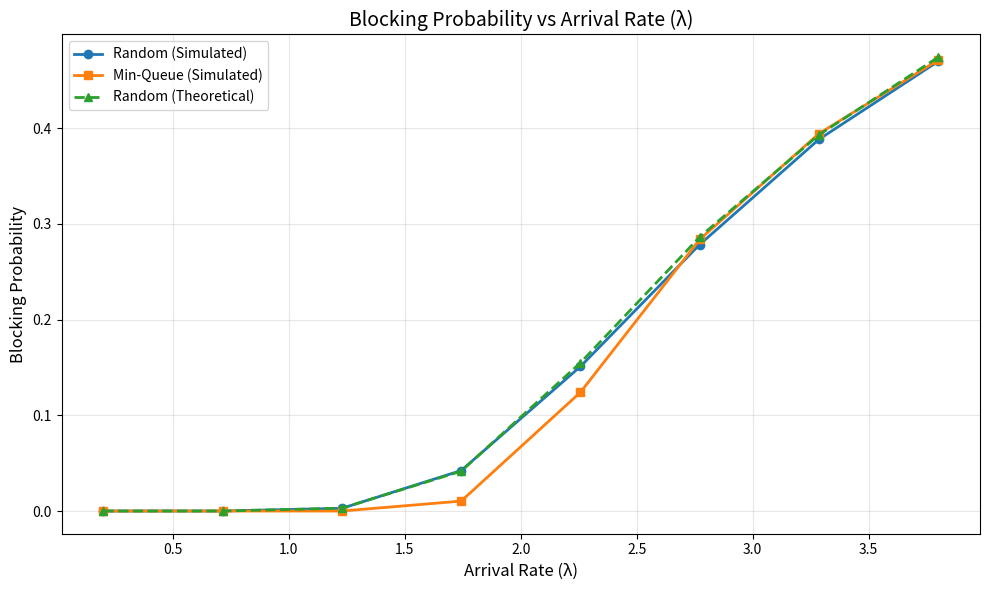
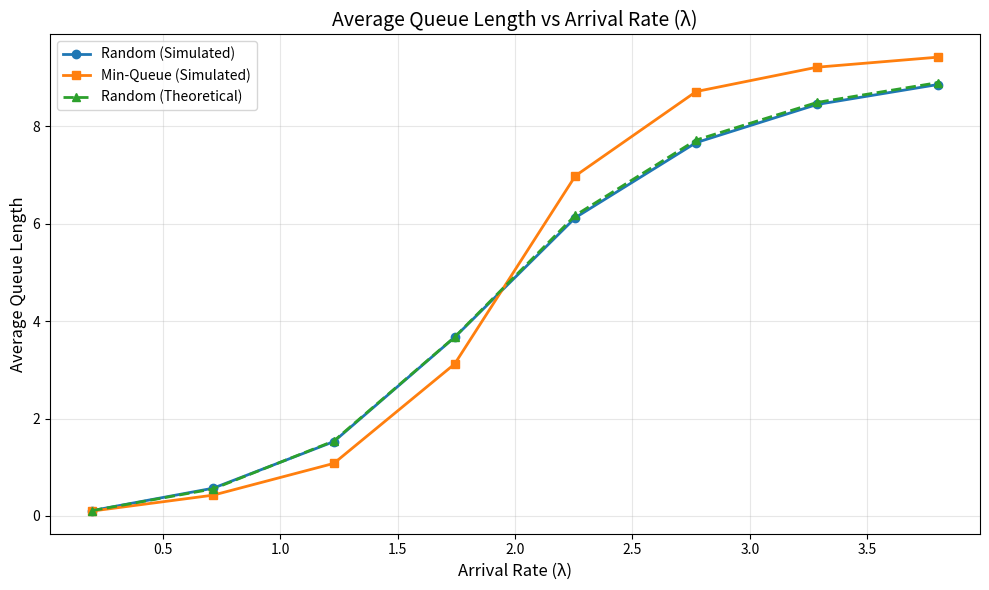
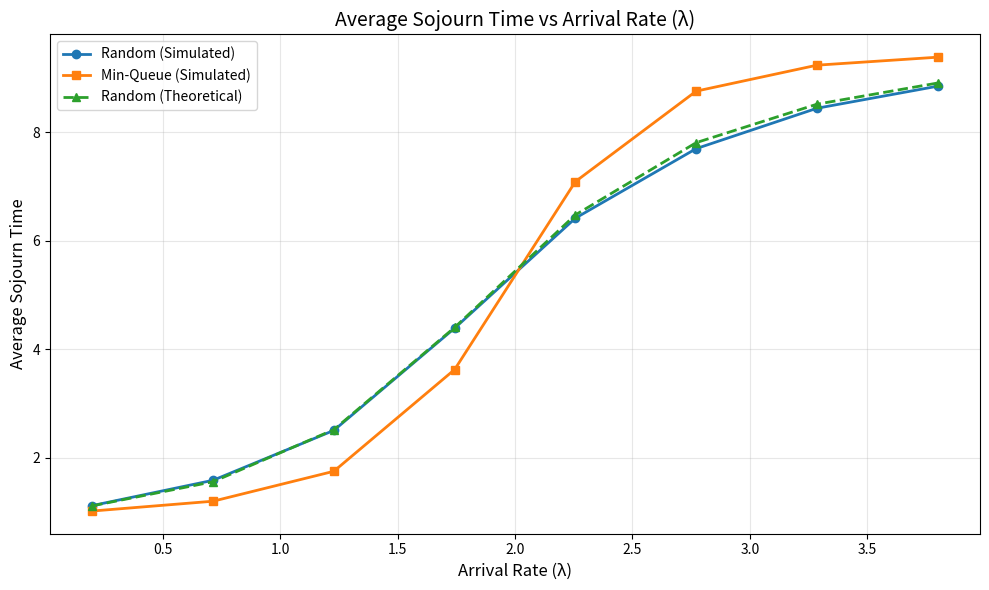
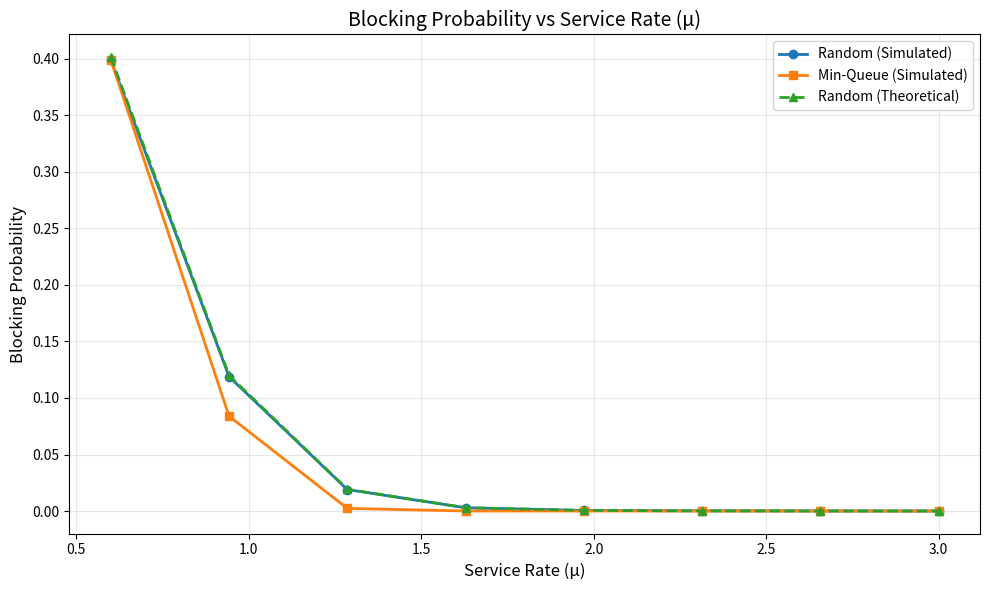
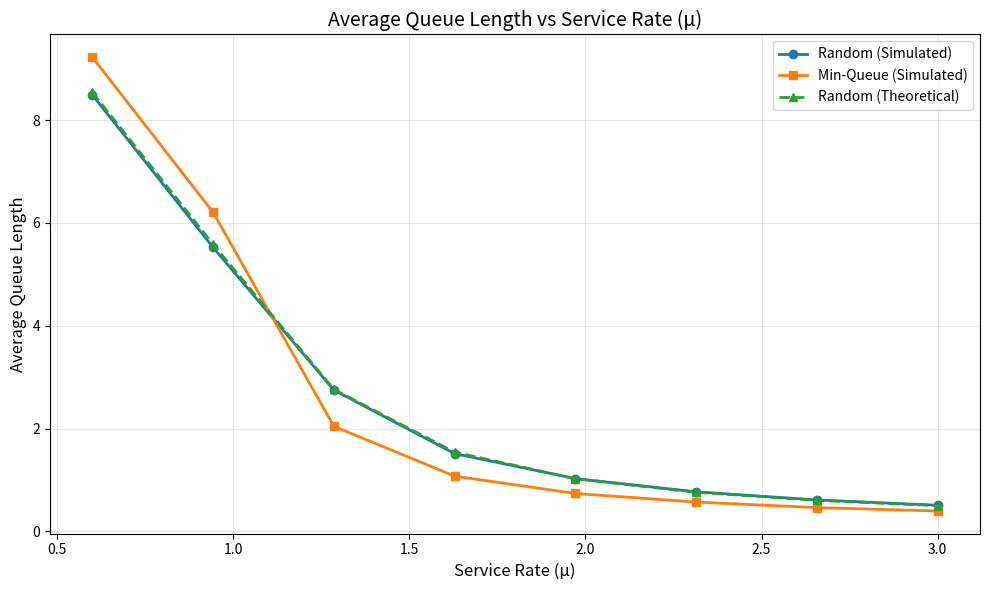
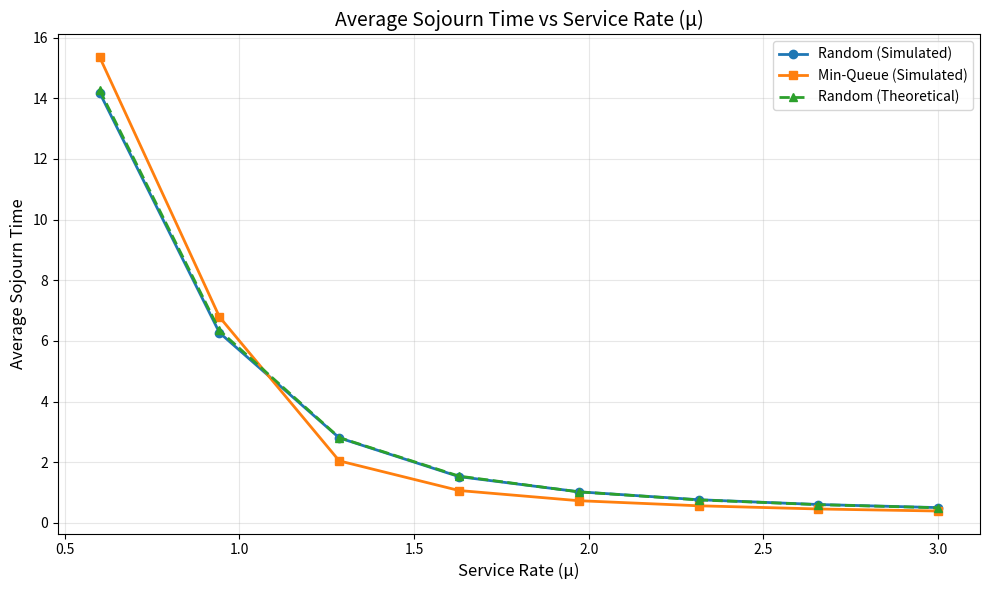
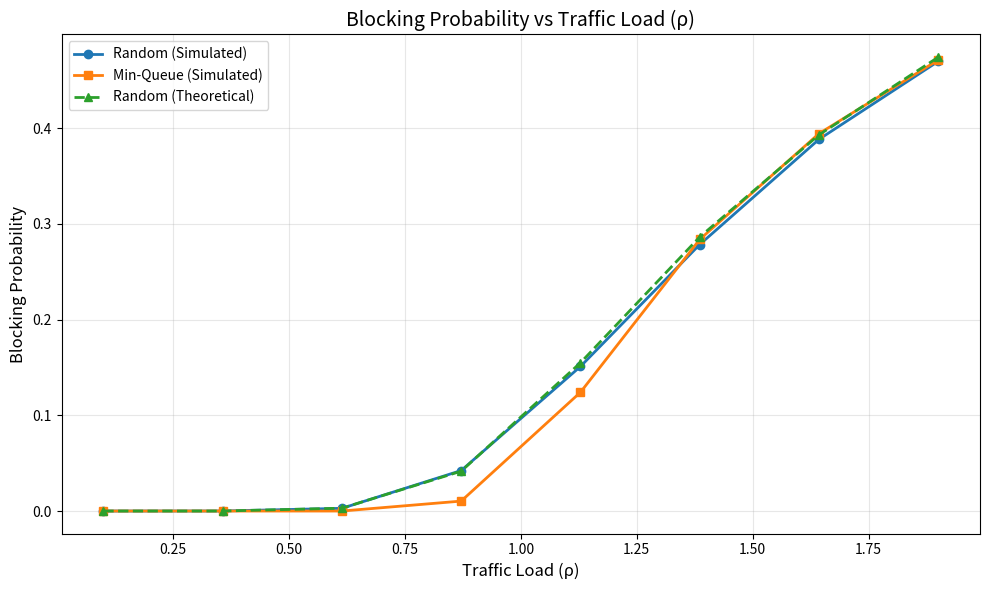
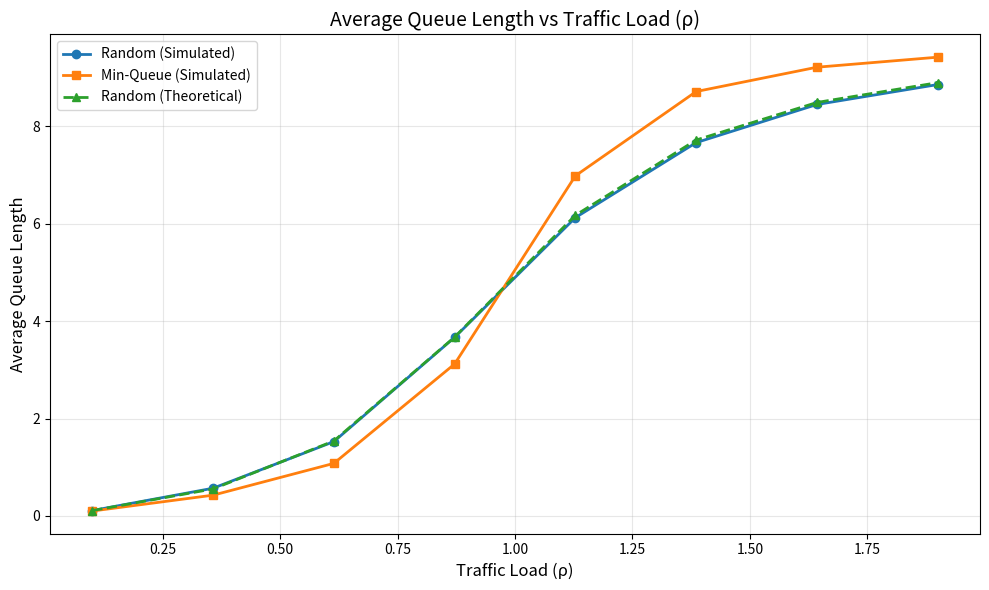
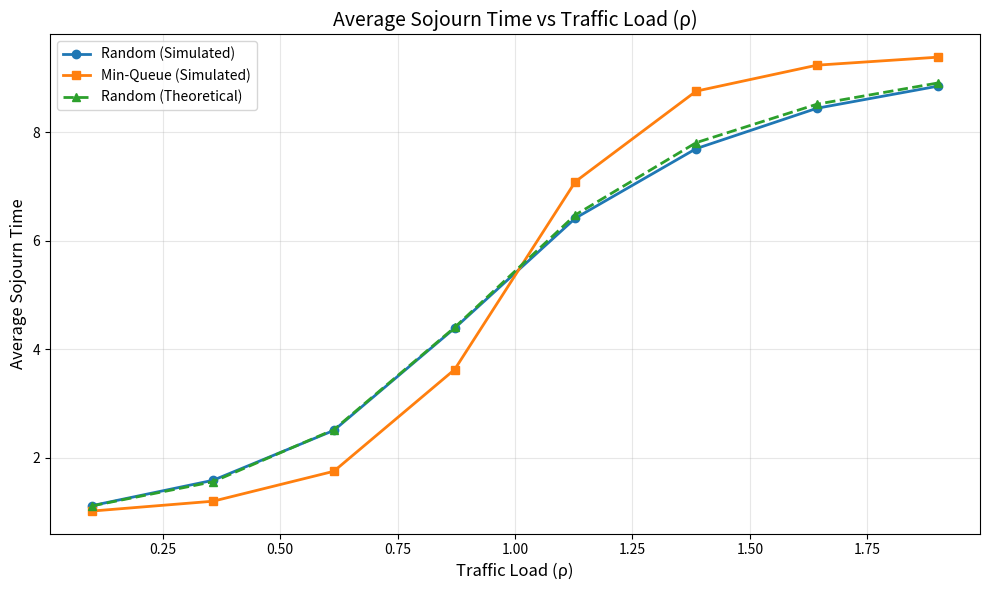

Generate these figures, in order, with matplotlib:
import heapq
import random
import numpy as np
import matplotlib.pyplot as plt
from dataclasses import dataclass, field
from typing import List, Tuple
from enum import Enum

class EventType(Enum):
    ARRIVAL = 1
    DEPARTURE = 2

@dataclass(order=True)
class Event:
    time: float
    event_type: EventType = field(compare=False)
    queue_id: int = field(compare=False, default=-1)

class Queue:
    def __init__(self, capacity=10):
        self.capacity = capacity
        self.packets = []  # List of (arrival_time, start_service_time)
        self.in_service = None  # Current packet being served
        
    def length(self):
        """Total length including packet in service"""
        return len(self.packets) + (1 if self.in_service is not None else 0)
    
    def is_full(self):
        return self.length() >= self.capacity
    
    def add_packet(self, arrival_time):
        """Add packet to queue, return True if successful, False if dropped"""
        if self.is_full():
            return False
        self.packets.append(arrival_time)
        return True
    
    def start_service(self, current_time):
        """Start serving next packet if available"""
        if self.in_service is None and len(self.packets) > 0:
            self.in_service = self.packets.pop(0)
            return True
        return False
    
    def finish_service(self):
        """Complete service of current packet, return arrival time"""
        packet = self.in_service
        self.in_service = None
        return packet

class QueueingSimulator:
    def __init__(self, arrival_rate, service_rate, strategy='random', seed=None):
        self.lambda_ = arrival_rate
        self.mu = service_rate
        self.strategy = strategy
        self.rng = random.Random(seed)
        
        # Two queues
        self.queues = [Queue(capacity=10), Queue(capacity=10)]
        
        # Event queue
        self.event_queue = []
        self.current_time = 0.0
        
        # Statistics
        self.packets_offered = 0
        self.packets_dropped = 0
        self.packets_admitted = 0
        self.total_sojourn_time = 0.0
        self.queue_length_samples = []  # Sample at each arrival
        
    def schedule_event(self, event):
        heapq.heappush(self.event_queue, event)
    
    def generate_arrival_time(self):
        """Generate next arrival time (exponential inter-arrival)"""
        inter_arrival = self.rng.expovariate(self.lambda_)
        return self.current_time + inter_arrival
    
    def generate_service_time(self):
        """Generate service time (exponential)"""
        return self.rng.expovariate(self.mu)
    
    def select_queue(self):
        """Select queue based on strategy"""
        if self.strategy == 'random':
            return self.rng.randint(0, 1)
        elif self.strategy == 'min':
            # Select queue with minimum length
            if self.queues[0].length() <= self.queues[1].length():
                return 0
            else:
                return 1
        else:
            raise ValueError(f"Unknown strategy: {self.strategy}")
    
    def handle_arrival(self, event):
        """Handle packet arrival event"""
        self.packets_offered += 1
        
        # Sample queue lengths at arrival time
        self.queue_length_samples.append(self.queues[0].length())
        self.queue_length_samples.append(self.queues[1].length())
        
        # Select queue
        queue_id = self.select_queue()
        queue = self.queues[queue_id]
        
        # Try to add packet
        if queue.add_packet(self.current_time):
            self.packets_admitted += 1
            
            # If queue was empty, start service immediately
            if queue.start_service(self.current_time):
                service_time = self.generate_service_time()
                departure_event = Event(
                    time=self.current_time + service_time,
                    event_type=EventType.DEPARTURE,
                    queue_id=queue_id
                )
                self.schedule_event(departure_event)
        else:
            self.packets_dropped += 1
        
        # Schedule next arrival
        if self.packets_offered < 10000:
            next_arrival = Event(
                time=self.generate_arrival_time(),
                event_type=EventType.ARRIVAL
            )
            self.schedule_event(next_arrival)
    
    def handle_departure(self, event):
        """Handle packet departure event"""
        queue_id = event.queue_id
        queue = self.queues[queue_id]
        
        # Complete service
        arrival_time = queue.finish_service()
        sojourn_time = self.current_time - arrival_time
        self.total_sojourn_time += sojourn_time
        
        # Start serving next packet if available
        if queue.start_service(self.current_time):
            service_time = self.generate_service_time()
            departure_event = Event(
                time=self.current_time + service_time,
                event_type=EventType.DEPARTURE,
                queue_id=queue_id
            )
            self.schedule_event(departure_event)
    
    def run(self):
        """Run the simulation"""
        # Schedule first arrival
        first_arrival = Event(
            time=self.generate_arrival_time(),
            event_type=EventType.ARRIVAL
        )
        self.schedule_event(first_arrival)
        
        # Process events
        while self.event_queue and self.packets_offered < 10000:
            event = heapq.heappop(self.event_queue)
            self.current_time = event.time
            
            if event.event_type == EventType.ARRIVAL:
                self.handle_arrival(event)
            elif event.event_type == EventType.DEPARTURE:
                self.handle_departure(event)
        
        # Wait for remaining packets to finish service
        while self.event_queue:
            event = heapq.heappop(self.event_queue)
            if event.event_type == EventType.DEPARTURE:
                self.current_time = event.time
                self.handle_departure(event)
    
    def get_metrics(self):
        """Calculate and return performance metrics"""
        blocking_prob = self.packets_dropped / self.packets_offered if self.packets_offered > 0 else 0
        avg_queue_length = np.mean(self.queue_length_samples) if self.queue_length_samples else 0
        avg_sojourn_time = self.total_sojourn_time / self.packets_admitted if self.packets_admitted > 0 else 0
        
        return {
            'blocking_prob': blocking_prob,
            'avg_queue_length': avg_queue_length,
            'avg_sojourn_time': avg_sojourn_time
        }

def run_multiple_simulations(arrival_rate, service_rate, strategy, num_runs=10):
    """Run multiple simulations and average results"""
    results = {
        'blocking_prob': [],
        'avg_queue_length': [],
        'avg_sojourn_time': []
    }
    
    for seed in range(num_runs):
        sim = QueueingSimulator(arrival_rate, service_rate, strategy, seed=seed)
        sim.run()
        metrics = sim.get_metrics()
        
        for key in results:
            results[key].append(metrics[key])
    
    # Return averages
    return {key: np.mean(values) for key, values in results.items()}

def theoretical_random_strategy(arrival_rate, service_rate):
    """Calculate theoretical values for random strategy (M/M/1/K queue)"""
    # Each queue sees half the arrival rate
    lambda_per_queue = arrival_rate / 2
    mu = service_rate
    rho = lambda_per_queue / mu
    K = 10  # Capacity
    
    if abs(rho - 1.0) < 1e-6:
        # Special case when rho = 1
        blocking_prob = K / (K + 1)
        avg_queue_length = K / 2
    else:
        # Blocking probability: P(K)
        blocking_prob = ((1 - rho) * rho**K) / (1 - rho**(K + 1))
        
        # Average queue length (including packet in service)
        numerator = rho * (1 - (K + 1) * rho**K + K * rho**(K + 1))
        denominator = (1 - rho) * (1 - rho**(K + 1))
        avg_queue_length = numerator / denominator
    
    # Average sojourn time (Little's Law for admitted packets)
    effective_arrival_rate = lambda_per_queue * (1 - blocking_prob)
    avg_sojourn_time = avg_queue_length / effective_arrival_rate if effective_arrival_rate > 0 else 0
    
    return {
        'blocking_prob': blocking_prob,
        'avg_queue_length': avg_queue_length,
        'avg_sojourn_time': avg_sojourn_time
    }

def vary_arrival_rate(service_rate=1.0, num_points=10):
    """Vary arrival rate and collect metrics"""
    # Vary arrival rate from low to high
    arrival_rates = np.linspace(0.2, 3.8, num_points)
    
    random_results = {'blocking_prob': [], 'avg_queue_length': [], 'avg_sojourn_time': []}
    min_results = {'blocking_prob': [], 'avg_queue_length': [], 'avg_sojourn_time': []}
    theory_results = {'blocking_prob': [], 'avg_queue_length': [], 'avg_sojourn_time': []}
    
    for lambda_ in arrival_rates:
        print(f"  λ = {lambda_:.2f}")
        
        # Random strategy
        metrics = run_multiple_simulations(lambda_, service_rate, 'random')
        for key in random_results:
            random_results[key].append(metrics[key])
        
        # Min-queue strategy
        metrics = run_multiple_simulations(lambda_, service_rate, 'min')
        for key in min_results:
            min_results[key].append(metrics[key])
        
        # Theoretical
        metrics = theoretical_random_strategy(lambda_, service_rate)
        for key in theory_results:
            theory_results[key].append(metrics[key])
    
    return arrival_rates, random_results, min_results, theory_results

def vary_service_rate(arrival_rate=2.0, num_points=10):
    """Vary service rate and collect metrics"""
    # Vary service rate
    service_rates = np.linspace(0.6, 3.0, num_points)
    
    random_results = {'blocking_prob': [], 'avg_queue_length': [], 'avg_sojourn_time': []}
    min_results = {'blocking_prob': [], 'avg_queue_length': [], 'avg_sojourn_time': []}
    theory_results = {'blocking_prob': [], 'avg_queue_length': [], 'avg_sojourn_time': []}
    
    for mu in service_rates:
        print(f"  μ = {mu:.2f}")
        
        # Random strategy
        metrics = run_multiple_simulations(arrival_rate, mu, 'random')
        for key in random_results:
            random_results[key].append(metrics[key])
        
        # Min-queue strategy
        metrics = run_multiple_simulations(arrival_rate, mu, 'min')
        for key in min_results:
            min_results[key].append(metrics[key])
        
        # Theoretical
        metrics = theoretical_random_strategy(arrival_rate, mu)
        for key in theory_results:
            theory_results[key].append(metrics[key])
    
    return service_rates, random_results, min_results, theory_results

def vary_traffic_load(num_points=10):
    """Vary traffic load ρ = λ/(2μ)"""
    # Keep μ=1, vary λ to get different ρ values
    mu = 1.0
    rho_values = np.linspace(0.1, 1.9, num_points)
    arrival_rates = rho_values * 2 * mu  # λ = 2μρ
    
    random_results = {'blocking_prob': [], 'avg_queue_length': [], 'avg_sojourn_time': []}
    min_results = {'blocking_prob': [], 'avg_queue_length': [], 'avg_sojourn_time': []}
    theory_results = {'blocking_prob': [], 'avg_queue_length': [], 'avg_sojourn_time': []}
    
    for lambda_ in arrival_rates:
        rho = lambda_ / (2 * mu)
        print(f"  ρ = {rho:.2f}")
        
        # Random strategy
        metrics = run_multiple_simulations(lambda_, mu, 'random')
        for key in random_results:
            random_results[key].append(metrics[key])
        
        # Min-queue strategy
        metrics = run_multiple_simulations(lambda_, mu, 'min')
        for key in min_results:
            min_results[key].append(metrics[key])
        
        # Theoretical
        metrics = theoretical_random_strategy(lambda_, mu)
        for key in theory_results:
            theory_results[key].append(metrics[key])
    
    return rho_values, random_results, min_results, theory_results

def plot_results(x_values, x_label, random_results, min_results, theory_results, metric_name, metric_label):
    """Plot comparison of strategies"""
    plt.figure(figsize=(10, 6))
    
    plt.plot(x_values, random_results[metric_name], 'o-', label='Random (Simulated)', linewidth=2, markersize=6)
    plt.plot(x_values, min_results[metric_name], 's-', label='Min-Queue (Simulated)', linewidth=2, markersize=6)
    plt.plot(x_values, theory_results[metric_name], '^--', label='Random (Theoretical)', linewidth=2, markersize=6)
    
    plt.xlabel(x_label, fontsize=12)
    plt.ylabel(metric_label, fontsize=12)
    plt.title(f'{metric_label} vs {x_label}', fontsize=14)
    plt.legend(fontsize=10)
    plt.grid(True, alpha=0.3)
    plt.tight_layout()
    
    return plt.gcf()

def main():
    """Run all experiments and generate figures"""
    print("Starting queueing simulation experiments...")
    print("=" * 60)
    
    # Determine output directory (can be overridden via env var or CLI)
    import os
    import argparse

    parser = argparse.ArgumentParser(description="Queueing simulation experiments")
    parser.add_argument('--output-dir', default=os.environ.get('OUTPUT_DIR', 'outputs'),
                        help='Directory to save output figures (default: ./outputs or $OUTPUT_DIR)')
    args = parser.parse_args()
    output_dir = args.output_dir
    os.makedirs(output_dir, exist_ok=True)
    
    # Experiment 1: Vary arrival rate
    print("\n1. Varying arrival rate (λ)...")
    arrival_rates, random_res1, min_res1, theory_res1 = vary_arrival_rate(service_rate=1.0, num_points=8)
    
    fig1 = plot_results(arrival_rates, 'Arrival Rate (λ)', random_res1, min_res1, theory_res1,
                        'blocking_prob', 'Blocking Probability')
    fig1.savefig(os.path.join(output_dir, 'fig1_blocking_vs_lambda.png'), dpi=150)
    plt.close()
    
    fig2 = plot_results(arrival_rates, 'Arrival Rate (λ)', random_res1, min_res1, theory_res1,
                        'avg_queue_length', 'Average Queue Length')
    fig2.savefig(os.path.join(output_dir, 'fig2_queue_vs_lambda.png'), dpi=150)
    plt.close()
    
    fig3 = plot_results(arrival_rates, 'Arrival Rate (λ)', random_res1, min_res1, theory_res1,
                        'avg_sojourn_time', 'Average Sojourn Time')
    fig3.savefig(os.path.join(output_dir, 'fig3_sojourn_vs_lambda.png'), dpi=150)
    plt.close()
    
    # Experiment 2: Vary service rate
    print("\n2. Varying service rate (μ)...")
    service_rates, random_res2, min_res2, theory_res2 = vary_service_rate(arrival_rate=2.0, num_points=8)
    
    fig4 = plot_results(service_rates, 'Service Rate (μ)', random_res2, min_res2, theory_res2,
                        'blocking_prob', 'Blocking Probability')
    fig4.savefig(os.path.join(output_dir, 'fig4_blocking_vs_mu.png'), dpi=150)
    plt.close()
    
    fig5 = plot_results(service_rates, 'Service Rate (μ)', random_res2, min_res2, theory_res2,
                        'avg_queue_length', 'Average Queue Length')
    fig5.savefig(os.path.join(output_dir, 'fig5_queue_vs_mu.png'), dpi=150)
    plt.close()
    
    fig6 = plot_results(service_rates, 'Service Rate (μ)', random_res2, min_res2, theory_res2,
                        'avg_sojourn_time', 'Average Sojourn Time')
    fig6.savefig(os.path.join(output_dir, 'fig6_sojourn_vs_mu.png'), dpi=150)
    plt.close()
    
    # Experiment 3: Vary traffic load
    print("\n3. Varying traffic load (ρ)...")
    rho_values, random_res3, min_res3, theory_res3 = vary_traffic_load(num_points=8)
    
    fig7 = plot_results(rho_values, 'Traffic Load (ρ)', random_res3, min_res3, theory_res3,
                        'blocking_prob', 'Blocking Probability')
    fig7.savefig(os.path.join(output_dir, 'fig7_blocking_vs_rho.png'), dpi=150)
    plt.close()
    
    fig8 = plot_results(rho_values, 'Traffic Load (ρ)', random_res3, min_res3, theory_res3,
                        'avg_queue_length', 'Average Queue Length')
    fig8.savefig(os.path.join(output_dir, 'fig8_queue_vs_rho.png'), dpi=150)
    plt.close()
    
    fig9 = plot_results(rho_values, 'Traffic Load (ρ)', random_res3, min_res3, theory_res3,
                        'avg_sojourn_time', 'Average Sojourn Time')
    fig9.savefig(os.path.join(output_dir, 'fig9_sojourn_vs_rho.png'), dpi=150)
    plt.close()
    
    print("\n" + "=" * 60)
    print(f"All simulations complete! Figures saved to {output_dir}.")
    print("\nSensitivity Analysis Summary:")
    print("-" * 60)
    print("Based on the experiments, the key findings are:")
    print("1. Traffic load (ρ) has the MOST significant impact on all metrics")
    print("2. Min-queue strategy consistently outperforms random selection")
    print("3. Blocking probability increases dramatically when ρ > 0.8")
    print("4. Queue length and sojourn time grow rapidly as load increases")

if __name__ == "__main__":
    main()
